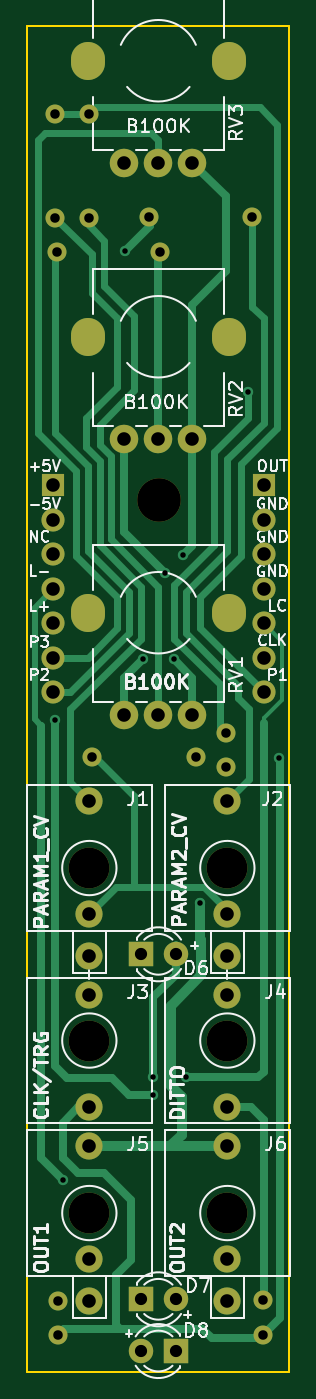
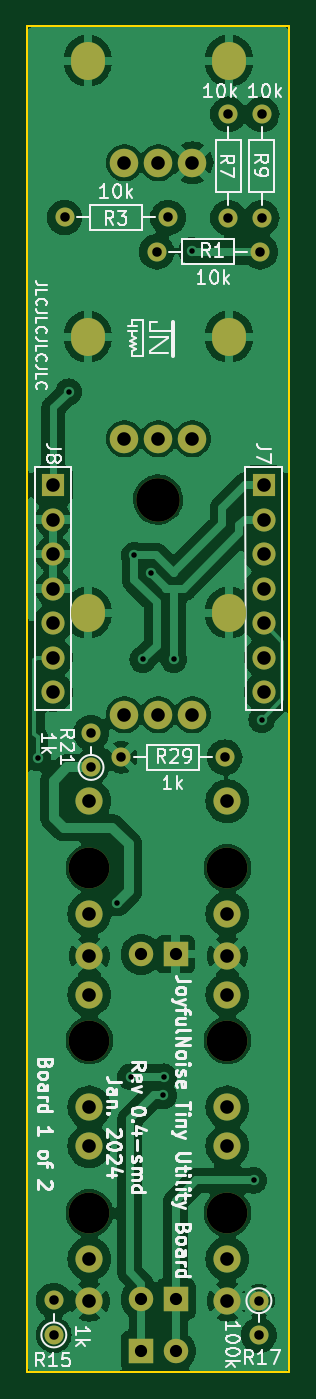
Circuit board: 11 layer files. Board 19.3 x 99.1 mm.
- bottom_copper: JNTUB-B_Cu.gbr (135281 bytes)
- bottom_mask: JNTUB-B_Mask.gbr (3207 bytes)
- paste: JNTUB-B_Paste.gbr (448 bytes)
- bottom_silk: JNTUB-B_SilkS.gbr (58450 bytes)
- outline: JNTUB-Edge_Cuts.gbr (682 bytes)
- top_copper: JNTUB-F_Cu.gbr (16077 bytes)
- top_mask: JNTUB-F_Mask.gbr (3207 bytes)
- paste: JNTUB-F_Paste.gbr (448 bytes)
- top_silk: JNTUB-F_SilkS.gbr (60397 bytes)
- drill: JNTUB-NPTH.drl (140 bytes)
- drill: JNTUB-PTH.drl (1434 bytes)

=== bottom_copper: JNTUB-B_Cu.gbr (135281 bytes, source omitted) ===
=== bottom_mask: JNTUB-B_Mask.gbr ===
%TF.GenerationSoftware,KiCad,Pcbnew,7.0.8*%
%TF.CreationDate,2024-02-10T19:54:04+11:00*%
%TF.ProjectId,JNTUB,4a4e5455-422e-46b6-9963-61645f706362,rev?*%
%TF.SameCoordinates,Original*%
%TF.FileFunction,Soldermask,Bot*%
%TF.FilePolarity,Negative*%
%FSLAX46Y46*%
G04 Gerber Fmt 4.6, Leading zero omitted, Abs format (unit mm)*
G04 Created by KiCad (PCBNEW 7.0.8) date 2024-02-10 19:54:04*
%MOMM*%
%LPD*%
G01*
G04 APERTURE LIST*
%ADD10R,1.800000X1.800000*%
%ADD11C,1.800000*%
%ADD12R,1.700000X1.700000*%
%ADD13O,1.700000X1.700000*%
%ADD14O,1.400000X1.400000*%
%ADD15C,1.400000*%
%ADD16C,3.000000*%
%ADD17C,2.000000*%
%ADD18C,2.100000*%
%ADD19O,2.500000X2.800000*%
%ADD20C,3.200000*%
G04 APERTURE END LIST*
D10*
%TO.C,D6*%
X226314000Y-126238000D03*
D11*
X228854000Y-126238000D03*
%TD*%
D12*
%TO.C,J7*%
X219837000Y-91694000D03*
D13*
X219837000Y-94234000D03*
X219837000Y-96774000D03*
X219837000Y-99314000D03*
X219837000Y-101854000D03*
X219837000Y-104394000D03*
X219837000Y-106934000D03*
%TD*%
D14*
%TO.C,R7*%
X222450000Y-64390000D03*
D15*
X222450000Y-72010000D03*
%TD*%
%TO.C,R29*%
X230320000Y-111720000D03*
D14*
X222700000Y-111720000D03*
%TD*%
D16*
%TO.C,J3*%
X222504000Y-132588000D03*
D17*
X222504000Y-129208000D03*
X222504000Y-137508000D03*
%TD*%
D16*
%TO.C,J1*%
X222504000Y-119888000D03*
D17*
X222504000Y-126368000D03*
X222504000Y-123268000D03*
X222504000Y-114968000D03*
%TD*%
D18*
%TO.C,RV1*%
X225084000Y-108592000D03*
X227584000Y-108592000D03*
X230084000Y-108592000D03*
D19*
X222384000Y-101092000D03*
X232784000Y-101092000D03*
%TD*%
D11*
%TO.C,D8*%
X226314000Y-155448000D03*
D10*
X228854000Y-155448000D03*
%TD*%
D16*
%TO.C,J5*%
X222504000Y-145288000D03*
D17*
X222504000Y-151768000D03*
X222504000Y-148668000D03*
X222504000Y-140368000D03*
%TD*%
D16*
%TO.C,J2*%
X232664000Y-119888000D03*
D17*
X232664000Y-126368000D03*
X232664000Y-123268000D03*
X232664000Y-114968000D03*
%TD*%
D16*
%TO.C,J6*%
X232664000Y-145288000D03*
D17*
X232664000Y-151768000D03*
X232664000Y-148668000D03*
X232664000Y-140368000D03*
%TD*%
D20*
%TO.C,H1*%
X227605001Y-92756001D03*
%TD*%
D16*
%TO.C,J4*%
X232664000Y-132588000D03*
D17*
X232664000Y-129208000D03*
X232664000Y-137508000D03*
%TD*%
D18*
%TO.C,RV2*%
X225084000Y-88272000D03*
X227584000Y-88272000D03*
X230084000Y-88272000D03*
D19*
X222384000Y-80772000D03*
X232784000Y-80772000D03*
%TD*%
D12*
%TO.C,J8*%
X235331000Y-91694000D03*
D13*
X235331000Y-94234000D03*
X235331000Y-96774000D03*
X235331000Y-99314000D03*
X235331000Y-101854000D03*
X235331000Y-104394000D03*
X235331000Y-106934000D03*
%TD*%
D10*
%TO.C,D7*%
X226314000Y-151638000D03*
D11*
X228854000Y-151638000D03*
%TD*%
D18*
%TO.C,RV3*%
X225084000Y-67952000D03*
X227584000Y-67952000D03*
X230084000Y-67952000D03*
D19*
X222384000Y-60452000D03*
X232784000Y-60452000D03*
%TD*%
D14*
%TO.C,R3*%
X234490000Y-71990000D03*
D15*
X226870000Y-71990000D03*
%TD*%
%TO.C,R1*%
X220090000Y-74510000D03*
D14*
X227710000Y-74510000D03*
%TD*%
%TO.C,R9*%
X219980000Y-64390000D03*
D15*
X219980000Y-72010000D03*
%TD*%
D14*
%TO.C,R15*%
X235280000Y-151720000D03*
D15*
X235280000Y-154260000D03*
%TD*%
%TO.C,R17*%
X220180000Y-151740000D03*
D14*
X220180000Y-154280000D03*
%TD*%
D15*
%TO.C,R21*%
X232540000Y-112480000D03*
D14*
X232540000Y-109940000D03*
%TD*%
M02*

=== paste: JNTUB-B_Paste.gbr ===
%TF.GenerationSoftware,KiCad,Pcbnew,7.0.8*%
%TF.CreationDate,2024-02-10T19:54:04+11:00*%
%TF.ProjectId,JNTUB,4a4e5455-422e-46b6-9963-61645f706362,rev?*%
%TF.SameCoordinates,Original*%
%TF.FileFunction,Paste,Bot*%
%TF.FilePolarity,Positive*%
%FSLAX46Y46*%
G04 Gerber Fmt 4.6, Leading zero omitted, Abs format (unit mm)*
G04 Created by KiCad (PCBNEW 7.0.8) date 2024-02-10 19:54:04*
%MOMM*%
%LPD*%
G01*
G04 APERTURE LIST*
G04 APERTURE END LIST*
M02*

=== bottom_silk: JNTUB-B_SilkS.gbr (58450 bytes, source omitted) ===
=== outline: JNTUB-Edge_Cuts.gbr ===
%TF.GenerationSoftware,KiCad,Pcbnew,7.0.8*%
%TF.CreationDate,2024-02-10T19:54:04+11:00*%
%TF.ProjectId,JNTUB,4a4e5455-422e-46b6-9963-61645f706362,rev?*%
%TF.SameCoordinates,Original*%
%TF.FileFunction,Profile,NP*%
%FSLAX46Y46*%
G04 Gerber Fmt 4.6, Leading zero omitted, Abs format (unit mm)*
G04 Created by KiCad (PCBNEW 7.0.8) date 2024-02-10 19:54:04*
%MOMM*%
%LPD*%
G01*
G04 APERTURE LIST*
%TA.AperFunction,Profile*%
%ADD10C,0.150000*%
%TD*%
G04 APERTURE END LIST*
D10*
X237236000Y-57912000D02*
X217932000Y-57912000D01*
X237236000Y-156972000D02*
X237236000Y-57912000D01*
X217932000Y-57912000D02*
X217932000Y-156972000D01*
X237236000Y-156972000D02*
X217932000Y-156972000D01*
M02*

=== top_copper: JNTUB-F_Cu.gbr (16077 bytes, source omitted) ===
=== top_mask: JNTUB-F_Mask.gbr ===
%TF.GenerationSoftware,KiCad,Pcbnew,7.0.8*%
%TF.CreationDate,2024-02-10T19:54:04+11:00*%
%TF.ProjectId,JNTUB,4a4e5455-422e-46b6-9963-61645f706362,rev?*%
%TF.SameCoordinates,Original*%
%TF.FileFunction,Soldermask,Top*%
%TF.FilePolarity,Negative*%
%FSLAX46Y46*%
G04 Gerber Fmt 4.6, Leading zero omitted, Abs format (unit mm)*
G04 Created by KiCad (PCBNEW 7.0.8) date 2024-02-10 19:54:04*
%MOMM*%
%LPD*%
G01*
G04 APERTURE LIST*
%ADD10R,1.800000X1.800000*%
%ADD11C,1.800000*%
%ADD12R,1.700000X1.700000*%
%ADD13O,1.700000X1.700000*%
%ADD14O,1.400000X1.400000*%
%ADD15C,1.400000*%
%ADD16C,3.000000*%
%ADD17C,2.000000*%
%ADD18C,2.100000*%
%ADD19O,2.500000X2.800000*%
%ADD20C,3.200000*%
G04 APERTURE END LIST*
D10*
%TO.C,D6*%
X226314000Y-126238000D03*
D11*
X228854000Y-126238000D03*
%TD*%
D12*
%TO.C,J7*%
X219837000Y-91694000D03*
D13*
X219837000Y-94234000D03*
X219837000Y-96774000D03*
X219837000Y-99314000D03*
X219837000Y-101854000D03*
X219837000Y-104394000D03*
X219837000Y-106934000D03*
%TD*%
D14*
%TO.C,R7*%
X222450000Y-64390000D03*
D15*
X222450000Y-72010000D03*
%TD*%
%TO.C,R29*%
X230320000Y-111720000D03*
D14*
X222700000Y-111720000D03*
%TD*%
D16*
%TO.C,J3*%
X222504000Y-132588000D03*
D17*
X222504000Y-129208000D03*
X222504000Y-137508000D03*
%TD*%
D16*
%TO.C,J1*%
X222504000Y-119888000D03*
D17*
X222504000Y-126368000D03*
X222504000Y-123268000D03*
X222504000Y-114968000D03*
%TD*%
D18*
%TO.C,RV1*%
X225084000Y-108592000D03*
X227584000Y-108592000D03*
X230084000Y-108592000D03*
D19*
X222384000Y-101092000D03*
X232784000Y-101092000D03*
%TD*%
D11*
%TO.C,D8*%
X226314000Y-155448000D03*
D10*
X228854000Y-155448000D03*
%TD*%
D16*
%TO.C,J5*%
X222504000Y-145288000D03*
D17*
X222504000Y-151768000D03*
X222504000Y-148668000D03*
X222504000Y-140368000D03*
%TD*%
D16*
%TO.C,J2*%
X232664000Y-119888000D03*
D17*
X232664000Y-126368000D03*
X232664000Y-123268000D03*
X232664000Y-114968000D03*
%TD*%
D16*
%TO.C,J6*%
X232664000Y-145288000D03*
D17*
X232664000Y-151768000D03*
X232664000Y-148668000D03*
X232664000Y-140368000D03*
%TD*%
D20*
%TO.C,H1*%
X227605001Y-92756001D03*
%TD*%
D16*
%TO.C,J4*%
X232664000Y-132588000D03*
D17*
X232664000Y-129208000D03*
X232664000Y-137508000D03*
%TD*%
D18*
%TO.C,RV2*%
X225084000Y-88272000D03*
X227584000Y-88272000D03*
X230084000Y-88272000D03*
D19*
X222384000Y-80772000D03*
X232784000Y-80772000D03*
%TD*%
D12*
%TO.C,J8*%
X235331000Y-91694000D03*
D13*
X235331000Y-94234000D03*
X235331000Y-96774000D03*
X235331000Y-99314000D03*
X235331000Y-101854000D03*
X235331000Y-104394000D03*
X235331000Y-106934000D03*
%TD*%
D10*
%TO.C,D7*%
X226314000Y-151638000D03*
D11*
X228854000Y-151638000D03*
%TD*%
D18*
%TO.C,RV3*%
X225084000Y-67952000D03*
X227584000Y-67952000D03*
X230084000Y-67952000D03*
D19*
X222384000Y-60452000D03*
X232784000Y-60452000D03*
%TD*%
D14*
%TO.C,R3*%
X234490000Y-71990000D03*
D15*
X226870000Y-71990000D03*
%TD*%
%TO.C,R1*%
X220090000Y-74510000D03*
D14*
X227710000Y-74510000D03*
%TD*%
%TO.C,R9*%
X219980000Y-64390000D03*
D15*
X219980000Y-72010000D03*
%TD*%
D14*
%TO.C,R15*%
X235280000Y-151720000D03*
D15*
X235280000Y-154260000D03*
%TD*%
%TO.C,R17*%
X220180000Y-151740000D03*
D14*
X220180000Y-154280000D03*
%TD*%
D15*
%TO.C,R21*%
X232540000Y-112480000D03*
D14*
X232540000Y-109940000D03*
%TD*%
M02*

=== paste: JNTUB-F_Paste.gbr ===
%TF.GenerationSoftware,KiCad,Pcbnew,7.0.8*%
%TF.CreationDate,2024-02-10T19:54:04+11:00*%
%TF.ProjectId,JNTUB,4a4e5455-422e-46b6-9963-61645f706362,rev?*%
%TF.SameCoordinates,Original*%
%TF.FileFunction,Paste,Top*%
%TF.FilePolarity,Positive*%
%FSLAX46Y46*%
G04 Gerber Fmt 4.6, Leading zero omitted, Abs format (unit mm)*
G04 Created by KiCad (PCBNEW 7.0.8) date 2024-02-10 19:54:04*
%MOMM*%
%LPD*%
G01*
G04 APERTURE LIST*
G04 APERTURE END LIST*
M02*

=== top_silk: JNTUB-F_SilkS.gbr (60397 bytes, source omitted) ===
=== drill: JNTUB-NPTH.drl ===
M48
INCH
T1C0.1181
T2C0.1260
%
G90
G05
T1
X8.76Y-4.72
X8.76Y-5.22
X8.76Y-5.72
X9.16Y-4.72
X9.16Y-5.22
X9.16Y-5.72
T2
X8.9608Y-3.6518
T0
M30

=== drill: JNTUB-PTH.drl ===
M48
INCH
T1C0.0160
T2C0.0276
T3C0.0354
T4C0.0394
T5C0.0512
%
G90
G05
T1
X8.66Y-4.29
X8.6835Y-5.6248
X8.8634Y-2.9307
X8.915Y-4.115
X8.945Y-5.325
X8.9453Y-5.3791
X8.98Y-3.865
X9.005Y-4.115
X9.03Y-3.8138
X9.04Y-5.325
X9.0795Y-4.8205
X9.22Y-3.34
X9.31Y-4.4
T2
X8.6606Y-2.535
X8.6606Y-2.835
X8.665Y-2.9335
X8.6685Y-5.974
X8.6685Y-6.074
X8.7579Y-2.535
X8.7579Y-2.835
X8.7677Y-4.3984
X8.9319Y-2.8343
X8.965Y-2.9335
X9.0677Y-4.3984
X9.1551Y-4.3283
X9.1551Y-4.4283
X9.2319Y-2.8343
X9.263Y-5.9732
X9.263Y-6.0732
T3
X8.91Y-4.97
X8.91Y-5.97
X8.91Y-6.12
X9.01Y-4.97
X9.01Y-5.97
X9.01Y-6.12
T4
X8.655Y-3.61
X8.655Y-3.71
X8.655Y-3.81
X8.655Y-3.91
X8.655Y-4.01
X8.655Y-4.11
X8.655Y-4.21
X8.76Y-4.5263
X8.76Y-4.8531
X8.76Y-4.9751
X8.76Y-5.0869
X8.76Y-5.4137
X8.76Y-5.5263
X8.76Y-5.8531
X8.76Y-5.9751
X8.8616Y-2.6753
X8.8616Y-3.4753
X8.8616Y-4.2753
X8.96Y-2.6753
X8.96Y-3.4753
X8.96Y-4.2753
X9.0584Y-2.6753
X9.0584Y-3.4753
X9.0584Y-4.2753
X9.16Y-4.5263
X9.16Y-4.8531
X9.16Y-4.9751
X9.16Y-5.0869
X9.16Y-5.4137
X9.16Y-5.5263
X9.16Y-5.8531
X9.16Y-5.9751
X9.265Y-3.61
X9.265Y-3.71
X9.265Y-3.81
X9.265Y-3.91
X9.265Y-4.01
X9.265Y-4.11
X9.265Y-4.21
T5
G00X8.7553Y-2.3839
M15
G01X8.7553Y-2.3761
M16
G05
G00X8.7553Y-3.1839
M15
G01X8.7553Y-3.1761
M16
G05
G00X8.7553Y-3.9839
M15
G01X8.7553Y-3.9761
M16
G05
G00X9.1647Y-2.3839
M15
G01X9.1647Y-2.3761
M16
G05
G00X9.1647Y-3.1839
M15
G01X9.1647Y-3.1761
M16
G05
G00X9.1647Y-3.9839
M15
G01X9.1647Y-3.9761
M16
G05
T0
M30

